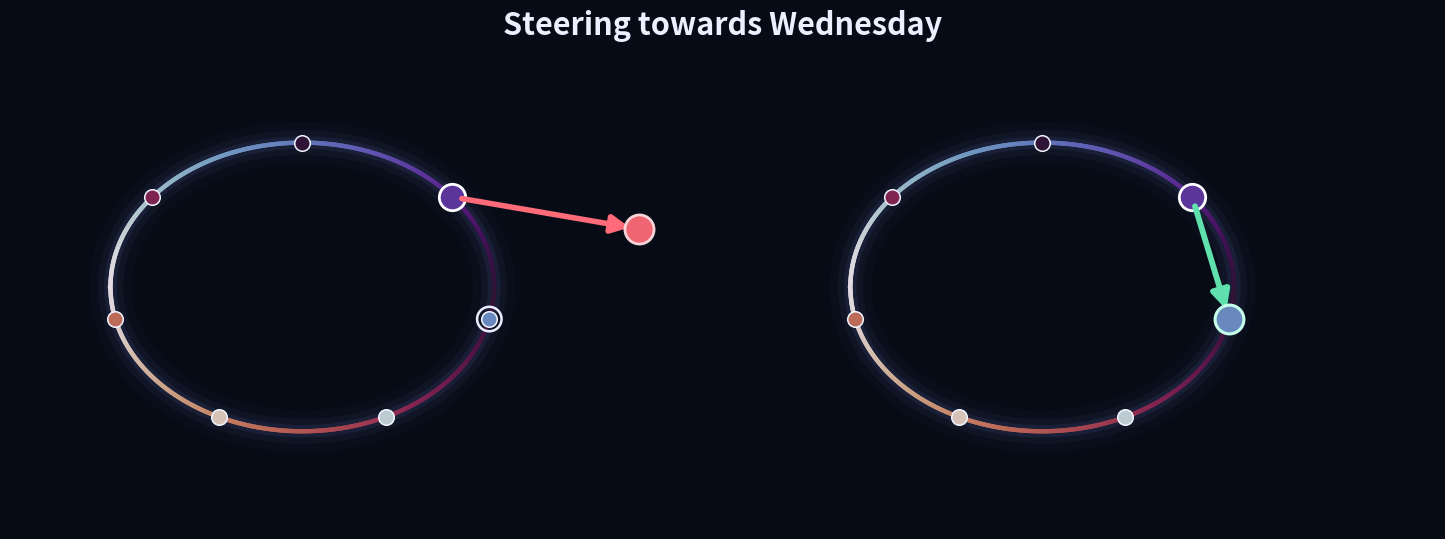

Reproduce this figure in Python. (Note: this script raises an exception after producing the figure.)
"""A literal, uncluttered comparison of flat and manifold steering."""

from __future__ import annotations

import matplotlib
import numpy as np

matplotlib.use("Agg")
import matplotlib.pyplot as plt
from matplotlib.patches import FancyArrowPatch


OUT = "/private/tmp/claude-scratch-2502/results/steering_exact.png"
INK = "#070b16"
TEXT = "#eaf0ff"
RED = "#ff6b78"
GREEN = "#5fe0ad"
CMAP = plt.get_cmap("twilight_shifted")

fig, axes = plt.subplots(1, 2, figsize=(15, 6), dpi=200)
fig.patch.set_facecolor(INK)
fig.subplots_adjust(left=0.025, right=0.975, bottom=0.07, top=0.90, wspace=0.08)

rx, ry = 2.10, 1.58
theta = np.linspace(0, 2 * np.pi, 720)
day_theta = np.pi / 2 - np.arange(7) * 2 * np.pi / 7
tue_i, wed_i = 1, 2


def xy(angle: float, radius: float = 1.0) -> np.ndarray:
    return np.array([radius * rx * np.cos(angle), radius * ry * np.sin(angle)])


def arrow(ax, start, end, color, width=3.4, mutation=24, style="-|>", z=9):
    ax.add_patch(
        FancyArrowPatch(
            tuple(start),
            tuple(end),
            arrowstyle=style,
            mutation_scale=mutation,
            linewidth=width,
            color=color,
            shrinkA=7,
            shrinkB=7,
            zorder=z,
        )
    )


for ax in axes:
    ax.set_facecolor(INK)
    ax.set_aspect("equal")
    ax.set_xlim(-3.2, 4.3)
    ax.set_ylim(-2.65, 2.55)
    ax.axis("off")
    loop = np.column_stack([rx * np.cos(theta), ry * np.sin(theta)])
    for width, alpha in ((30, 0.035), (18, 0.07), (9, 0.11)):
        ax.plot(loop[:, 0], loop[:, 1], color="#6179bf", lw=width, alpha=alpha)
    for i in range(len(loop) - 1):
        ax.plot(
            loop[i : i + 2, 0],
            loop[i : i + 2, 1],
            color=CMAP(i / (len(loop) - 1)),
            lw=3.2,
            solid_capstyle="round",
            zorder=3,
        )
    for i, angle in enumerate(day_theta):
        p = xy(angle)
        ax.scatter(
            *p,
            s=125,
            color=CMAP(i / 7),
            edgecolors="#f1f5ff",
            linewidths=1.1,
            zorder=6,
        )
fig.suptitle(
    "Steering towards Wednesday",
    color=TEXT,
    fontsize=22,
    weight="bold",
    y=0.955,
)

tue = xy(day_theta[tue_i])
wed = xy(day_theta[wed_i])

# Flat SAE: add the Wednesday decoder vector to the unchanged Tuesday state.
left = axes[0]
left.scatter(*tue, s=360, color=CMAP(tue_i / 7), edgecolors="white", lw=2.0, zorder=8)
left.scatter(*wed, s=310, facecolors="none", edgecolors=TEXT, lw=1.8, zorder=8)
origin = np.array([0.0, 0.0])
w_wed = wed - origin
sum_state = tue + w_wed

arrow(left, tue, sum_state, RED, width=4.0, mutation=26)
left.scatter(*sum_state, s=440, color=RED, alpha=0.94, edgecolors="#ffdfe2", lw=2.0, zorder=10)

# Manifold SAE: subtract the current point and add the target point.
right = axes[1]
right.scatter(*tue, s=360, color=CMAP(tue_i / 7), edgecolors="white", lw=2.0, zorder=8)
right.scatter(*wed, s=430, color=CMAP(wed_i / 7), edgecolors="#c6ffe9", lw=2.2, zorder=10)
arrow(right, tue, wed, GREEN, width=4.2, mutation=27)

fig.savefig(OUT, facecolor=INK, dpi=200)
print(OUT)
